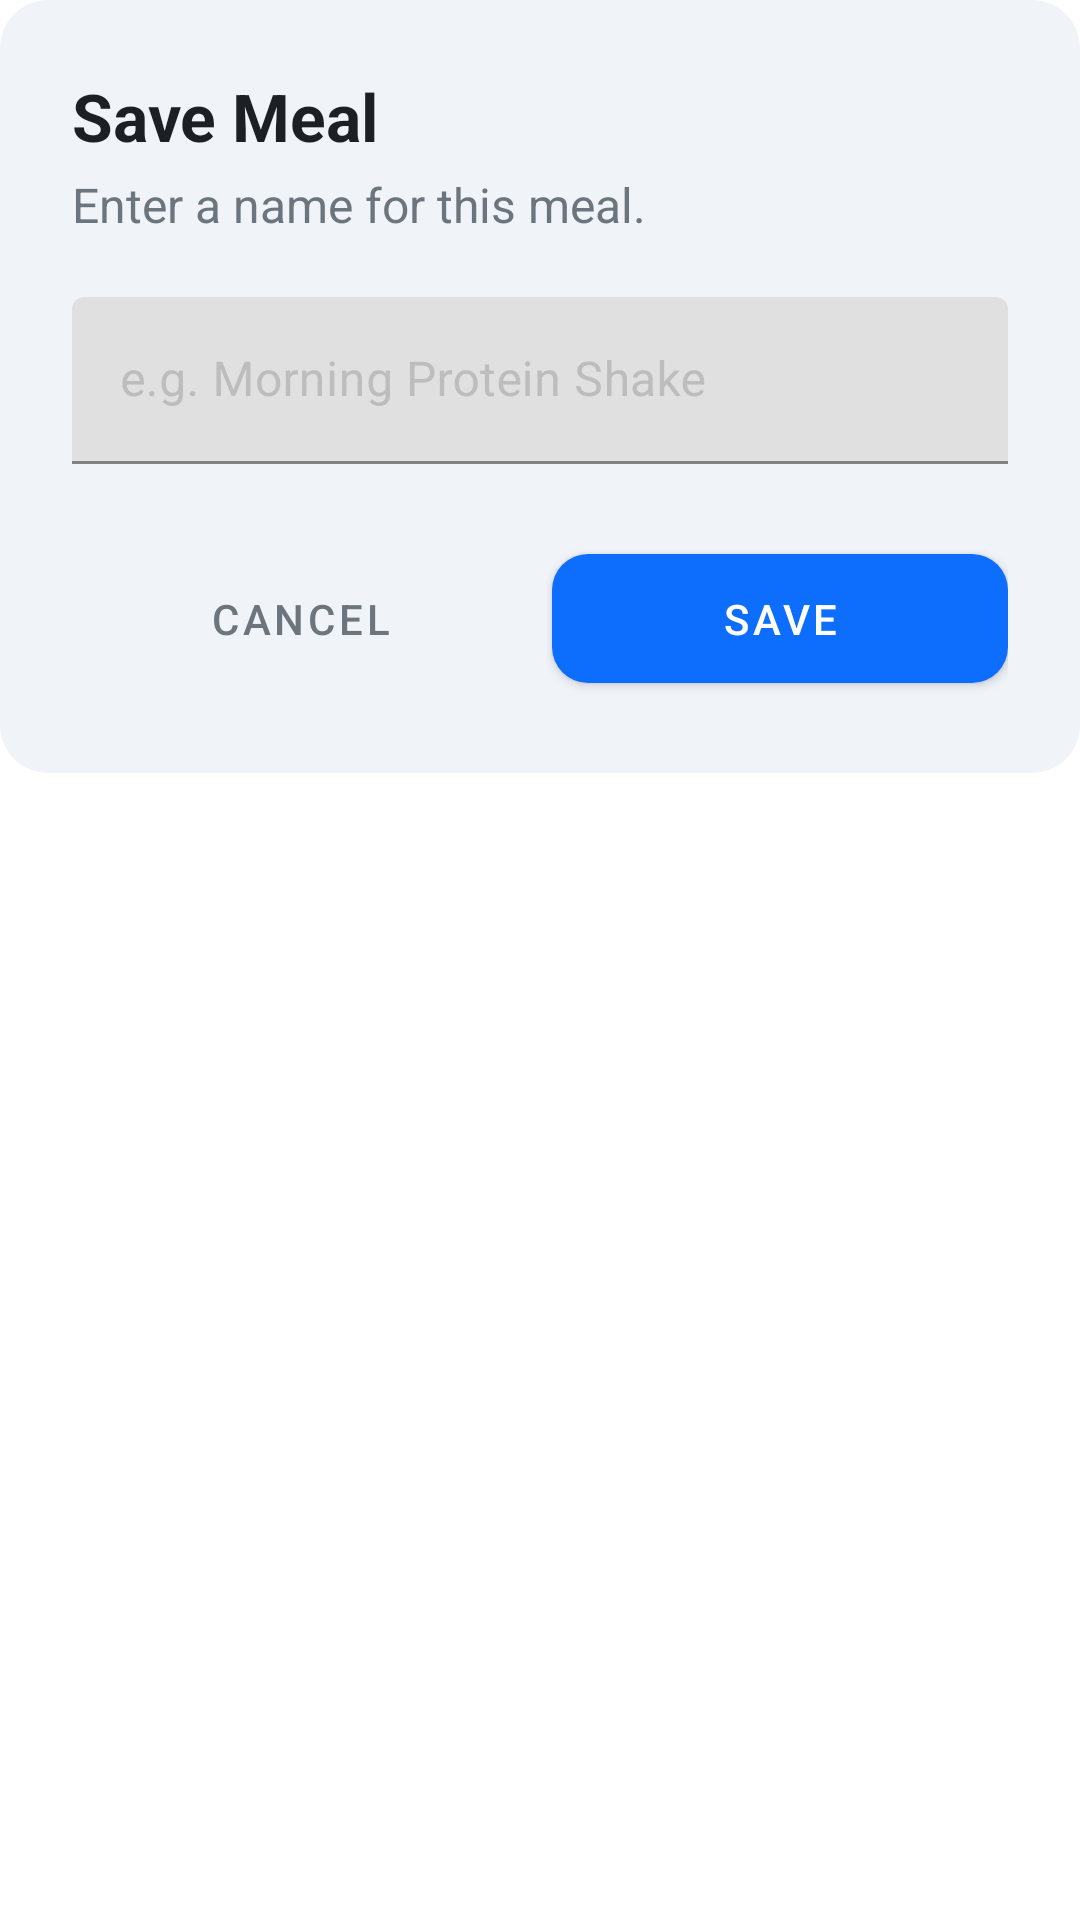

Produce the Android XML layout that renders to this screen, including the resource entries it uses.
<!-- AndroidManifest.xml: application theme AppTheme -->
<!-- res/layout/dialog_save_meal.xml -->
<?xml version="1.0" encoding="utf-8"?>
<LinearLayout xmlns:android="http://schemas.android.com/apk/res/android"
    xmlns:app="http://schemas.android.com/apk/res-auto"
    xmlns:tools="http://schemas.android.com/tools"
    android:layout_width="match_parent"
    android:layout_height="wrap_content"
    android:orientation="vertical"
    android:background="@android:color/transparent">

    <LinearLayout
        android:id="@+id/containerDialog"
        android:layout_width="match_parent"
        android:layout_height="wrap_content"
        android:orientation="vertical"
        android:padding="24dp"
        android:background="@drawable/bg_rounded_dialog">

        <TextView
            android:layout_width="wrap_content"
            android:layout_height="wrap_content"
            android:text="Save Meal"
            android:textColor="@color/text_primary"
            android:textSize="22sp"
            android:textStyle="bold" />

        <TextView
            android:layout_width="wrap_content"
            android:layout_height="wrap_content"
            android:layout_marginTop="4dp"
            android:text="Enter a name for this meal."
            android:textColor="@color/text_secondary"
            android:textSize="16sp" />

        <com.google.android.material.textfield.TextInputLayout
            android:id="@+id/tilMealName"
            style="@style/Widget.MaterialComponents.TextInputLayout.OutlinedBox"
            android:layout_width="match_parent"
            android:layout_height="wrap_content"
            android:layout_marginTop="20dp"
            app:boxStrokeColor="@color/primary_brand"
            app:hintTextColor="@color/primary_brand">

            <com.google.android.material.textfield.TextInputEditText
                android:id="@+id/etMealName"
                android:layout_width="match_parent"
                android:layout_height="wrap_content"
                android:hint="e.g. Morning Protein Shake"
                android:inputType="textCapWords"
                android:textColor="@color/text_primary" />
        </com.google.android.material.textfield.TextInputLayout>

        <LinearLayout
            android:layout_width="match_parent"
            android:layout_height="wrap_content"
            android:layout_marginTop="24dp"
            android:orientation="horizontal">

            <com.google.android.material.button.MaterialButton
                android:id="@+id/btnCancel"
                style="@style/Widget.MaterialComponents.Button.TextButton"
                android:layout_width="0dp"
                android:layout_height="55dp"
                android:layout_weight="1"
                android:text="Cancel"
                android:textColor="@color/text_secondary" />

            <com.google.android.material.button.MaterialButton
                android:id="@+id/btnSave"
                android:layout_width="0dp"
                android:layout_height="55dp"
                android:layout_weight="1"
                android:layout_marginStart="8dp"
                android:text="Save"
                app:backgroundTint="@color/primary_brand"
                app:cornerRadius="12dp" />
        </LinearLayout>

    </LinearLayout>
</LinearLayout>

    
<!-- resources referenced by this layout -->
<resources>
  <color name="primary_brand">#0D6EFD</color>
  <color name="text_primary">#1C2025</color>
  <color name="text_secondary">#6C757D</color>
  <!-- drawable bg_rounded_dialog (drawable) -->
  <?xml version="1.0" encoding="utf-8"?>
  <shape xmlns:android="http://schemas.android.com/apk/res/android"
      android:shape="rectangle">
  
      
      <solid android:color="@color/background_secondary" />
  
      
      <corners android:radius="16dp" />
  </shape>
  <style name="Widget.MaterialComponents.TextInputLayout.OutlinedBox" parent="Widget.MaterialComponents.TextInputLayout.OutlinedBox">
          <item name="hintTextColor">@color/dark_blue</item>
          <item name="android:textColorHint">@color/gray</item>
      </style>
  <style name="AppTheme" parent="Theme.MaterialComponents.DayNight.NoActionBar">
          <item name="colorPrimary">@color/dark_blue</item>
          <item name="colorPrimaryVariant">@color/dark_blue_variant</item>
          <item name="colorOnPrimary">@color/white</item>
          <item name="colorSecondary">@color/orange_accent</item>
          <item name="colorSecondaryVariant">@color/orange_accent_variant</item>
          <item name="colorOnSecondary">@color/black</item>
          <item name="android:statusBarColor">?attr/colorPrimaryVariant</item>
      </style>
  <color name="background_secondary">#F0F4F9</color>
  <color name="dark_blue">#0D47A1</color>
  <color name="gray">#BDBDBD</color>
  <color name="dark_blue_variant">#002171</color>
  <color name="white">#FFFFFFFF</color>
  <color name="orange_accent">#FF6D00</color>
  <color name="orange_accent_variant">#C43C00</color>
  <color name="black">#FF000000</color>
</resources>
